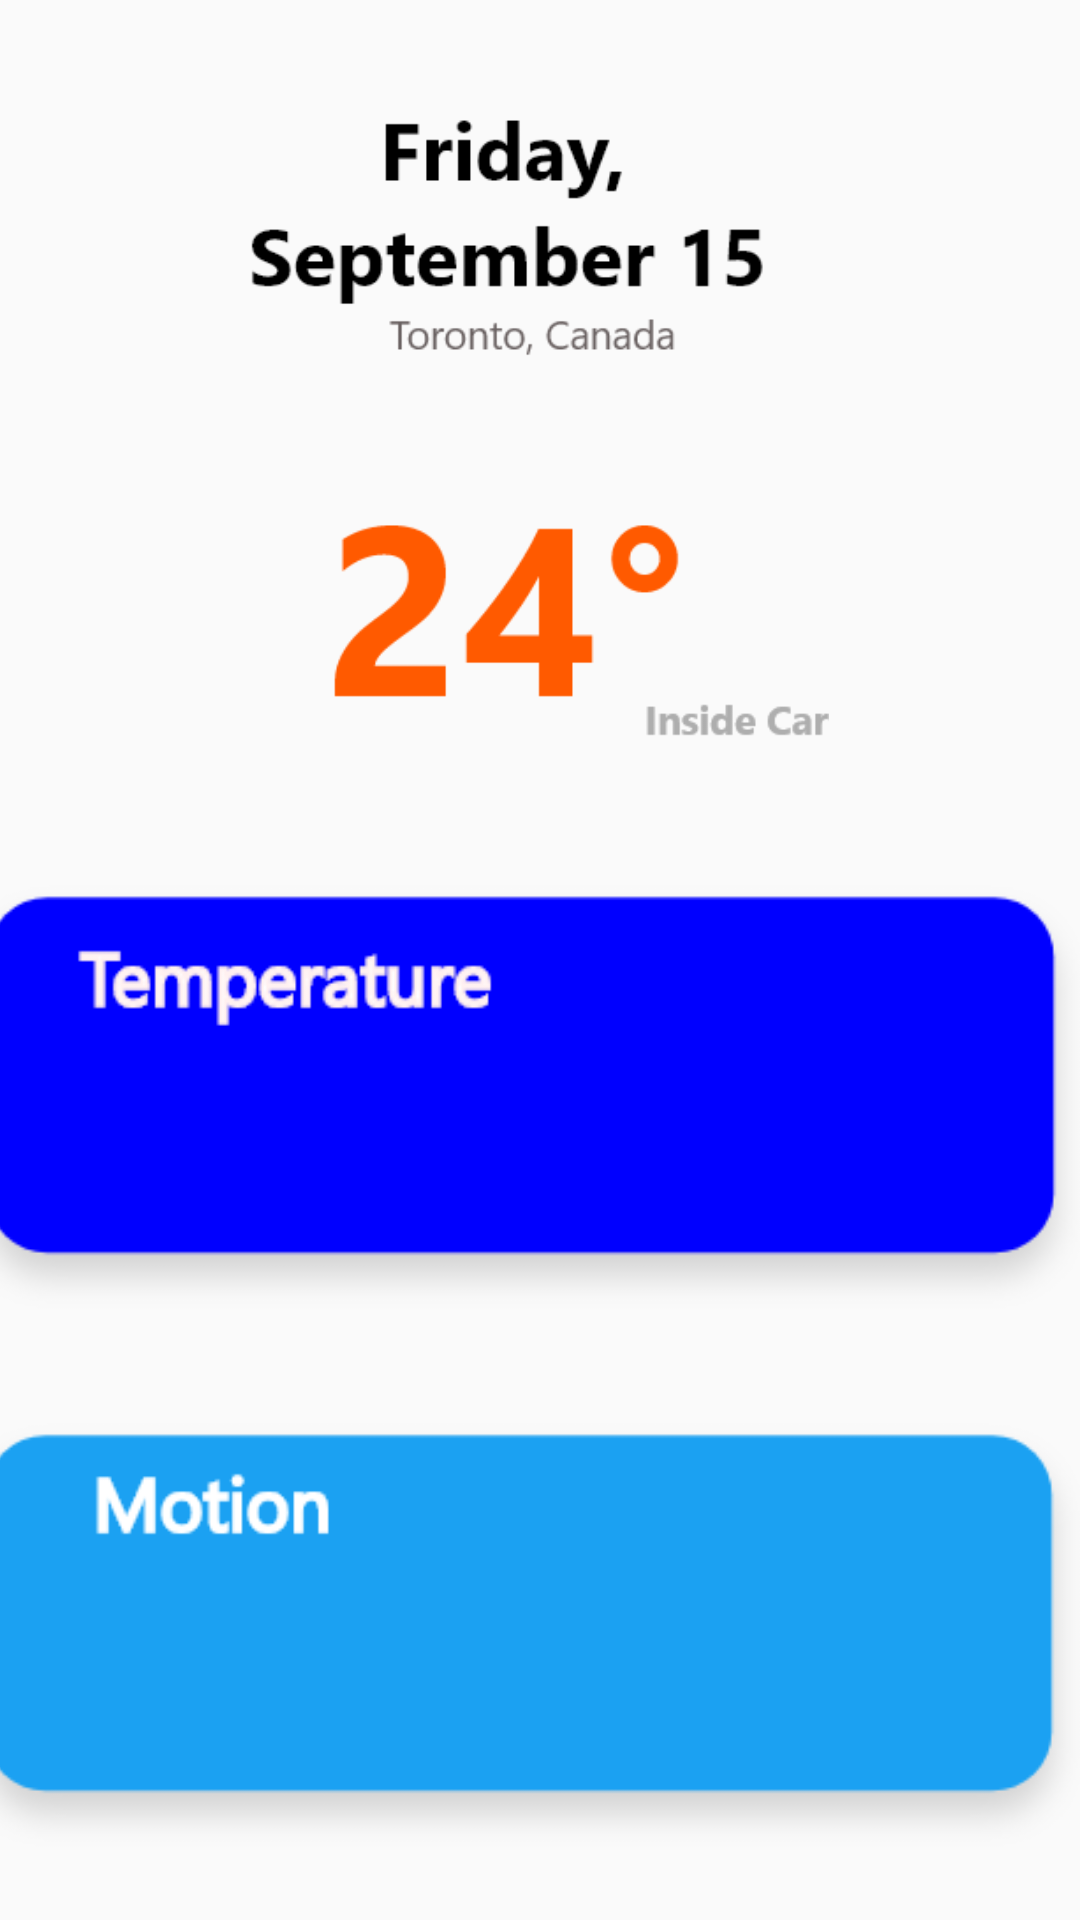

Produce the Android XML layout that renders to this screen, including the resource entries it uses.
<!-- AndroidManifest.xml: application theme AppTheme -->
<!-- res/layout/fragment_home.xml -->
<?xml version="1.0" encoding="utf-8"?>
<androidx.constraintlayout.widget.ConstraintLayout xmlns:android="http://schemas.android.com/apk/res/android"
    xmlns:app="http://schemas.android.com/apk/res-auto"
    xmlns:tools="http://schemas.android.com/tools"
    android:layout_width="match_parent"
    android:layout_height="match_parent"
    android:fitsSystemWindows="true"

    tools:context=".ui.home.HomeFragment">

    <TextView
        android:id="@+id/text_home"
        android:layout_width="match_parent"
        android:layout_height="wrap_content"
        android:layout_marginStart="8dp"
        android:layout_marginTop="8dp"
        android:layout_marginEnd="8dp"
        android:textAlignment="center"
        android:textSize="20sp"
        app:layout_constraintBottom_toBottomOf="parent"
        app:layout_constraintEnd_toEndOf="parent"
        app:layout_constraintHorizontal_bias="0.0"
        app:layout_constraintStart_toStartOf="parent"
        app:layout_constraintTop_toTopOf="parent"
        app:layout_constraintVertical_bias="0.129" />

    <ImageView
        android:id="@+id/imageView2"
        android:layout_width="308dp"
        android:layout_height="220dp"
        android:layout_marginTop="32dp"
        android:contentDescription="@string/tdate"
        app:layout_constraintEnd_toEndOf="parent"
        app:layout_constraintHorizontal_bias="0.495"
        app:layout_constraintStart_toStartOf="parent"
        app:layout_constraintTop_toTopOf="parent"
        app:srcCompat="@drawable/group_20" />

    <ImageView
        android:id="@+id/imageView3"
        android:layout_width="389dp"
        android:layout_height="204dp"
        android:layout_marginTop="12dp"
        android:contentDescription="@string/temp"
        app:layout_constraintEnd_toEndOf="parent"
        app:layout_constraintHorizontal_bias="0.727"
        app:layout_constraintStart_toStartOf="parent"
        app:layout_constraintTop_toBottomOf="@+id/imageView2"
        app:srcCompat="@drawable/group_7" />

    <ImageView
        android:id="@+id/imageView4"
        android:layout_width="389dp"
        android:layout_height="174dp"
        android:layout_marginTop="-10dp"
        android:contentDescription="@string/Mot"
        app:layout_constraintBottom_toBottomOf="parent"
        app:layout_constraintEnd_toEndOf="parent"
        app:layout_constraintHorizontal_bias="0.75"
        app:layout_constraintStart_toStartOf="parent"
        app:layout_constraintTop_toBottomOf="@+id/imageView3"
        app:layout_constraintVertical_bias="0.0"
        app:srcCompat="@drawable/group_8" />


</androidx.constraintlayout.widget.ConstraintLayout>
<!-- resources referenced by this layout -->
<resources>
  <!-- drawable group_20: png bitmap (drawable-hdpi, 5304 bytes) -->
  <!-- drawable group_7: png bitmap (drawable-hdpi, 3529 bytes) -->
  <!-- drawable group_8: png bitmap (drawable-hdpi, 3286 bytes) -->
  <string name="Mot">Motion</string>
  <string name="tdate">Temp Date</string>
  <string name="temp">Temperature</string>
  <style name="AppTheme" parent="Theme.AppCompat.Light.DarkActionBar">
          
          <item name="colorPrimary">@color/colorPrimary</item>
          <item name="colorPrimaryDark">@color/colorPrimaryDark</item>
          <item name="colorAccent">@color/colorAccent</item>
      </style>
  <color name="colorPrimary">#0000FF</color>
  <color name="colorPrimaryDark">#FF0085</color>
  <color name="colorAccent">#FF9F00</color>
</resources>
